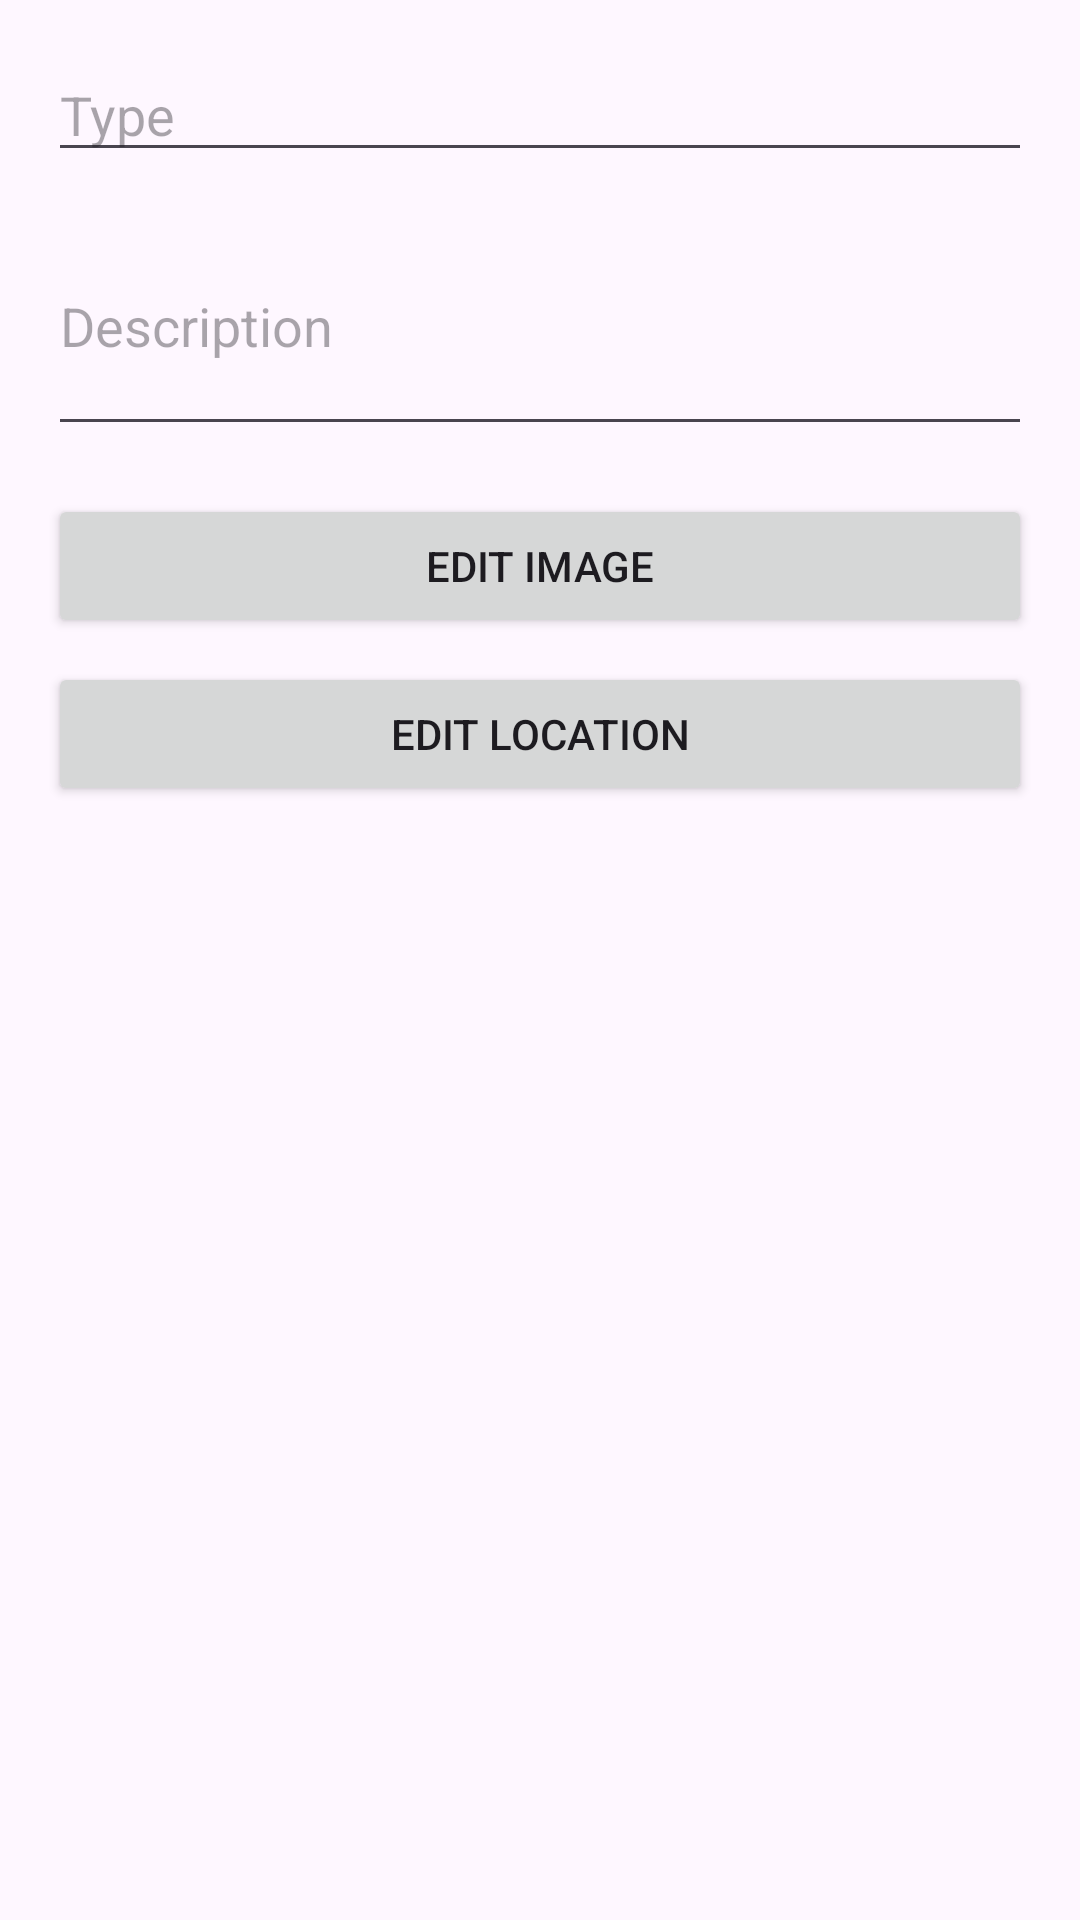

Write the Android layout XML for this screen, with the resource values it uses.
<!-- AndroidManifest.xml: application theme Theme.Rescuu -->
<!-- res/layout/dialog_edit_emergency.xml -->
<?xml version="1.0" encoding="utf-8"?>
<LinearLayout xmlns:android="http://schemas.android.com/apk/res/android"
    android:layout_width="match_parent"
    android:layout_height="wrap_content"
    android:orientation="vertical"
    android:padding="16dp">

    <EditText
        android:id="@+id/etType"
        android:layout_width="match_parent"
        android:layout_height="wrap_content"
        android:hint="Type"
        android:inputType="text" />

    <EditText
        android:id="@+id/etDescription"
        android:layout_width="match_parent"
        android:layout_height="wrap_content"
        android:layout_marginTop="8dp"
        android:hint="Description"
        android:inputType="textMultiLine"
        android:minLines="3" />

    <ImageView
        android:id="@+id/ivPreview"
        android:layout_width="match_parent"
        android:layout_height="200dp"
        android:layout_marginTop="16dp"
        android:scaleType="centerCrop"
        android:visibility="gone" />

    <Button
        android:id="@+id/btnEditImage"
        android:layout_width="match_parent"
        android:layout_height="wrap_content"
        android:layout_marginTop="16dp"
        android:text="Edit Image" />

    <Button
        android:id="@+id/btnEditLocation"
        android:layout_width="match_parent"
        android:layout_height="wrap_content"
        android:layout_marginTop="8dp"
        android:text="Edit Location" />
</LinearLayout>
<!-- resources referenced by this layout -->
<resources>
  <style name="Theme.Rescuu" parent="Base.Theme.Rescuu" />
  <style name="Base.Theme.Rescuu" parent="Theme.Material3.DayNight.NoActionBar">
          
          
  
      </style>
</resources>
